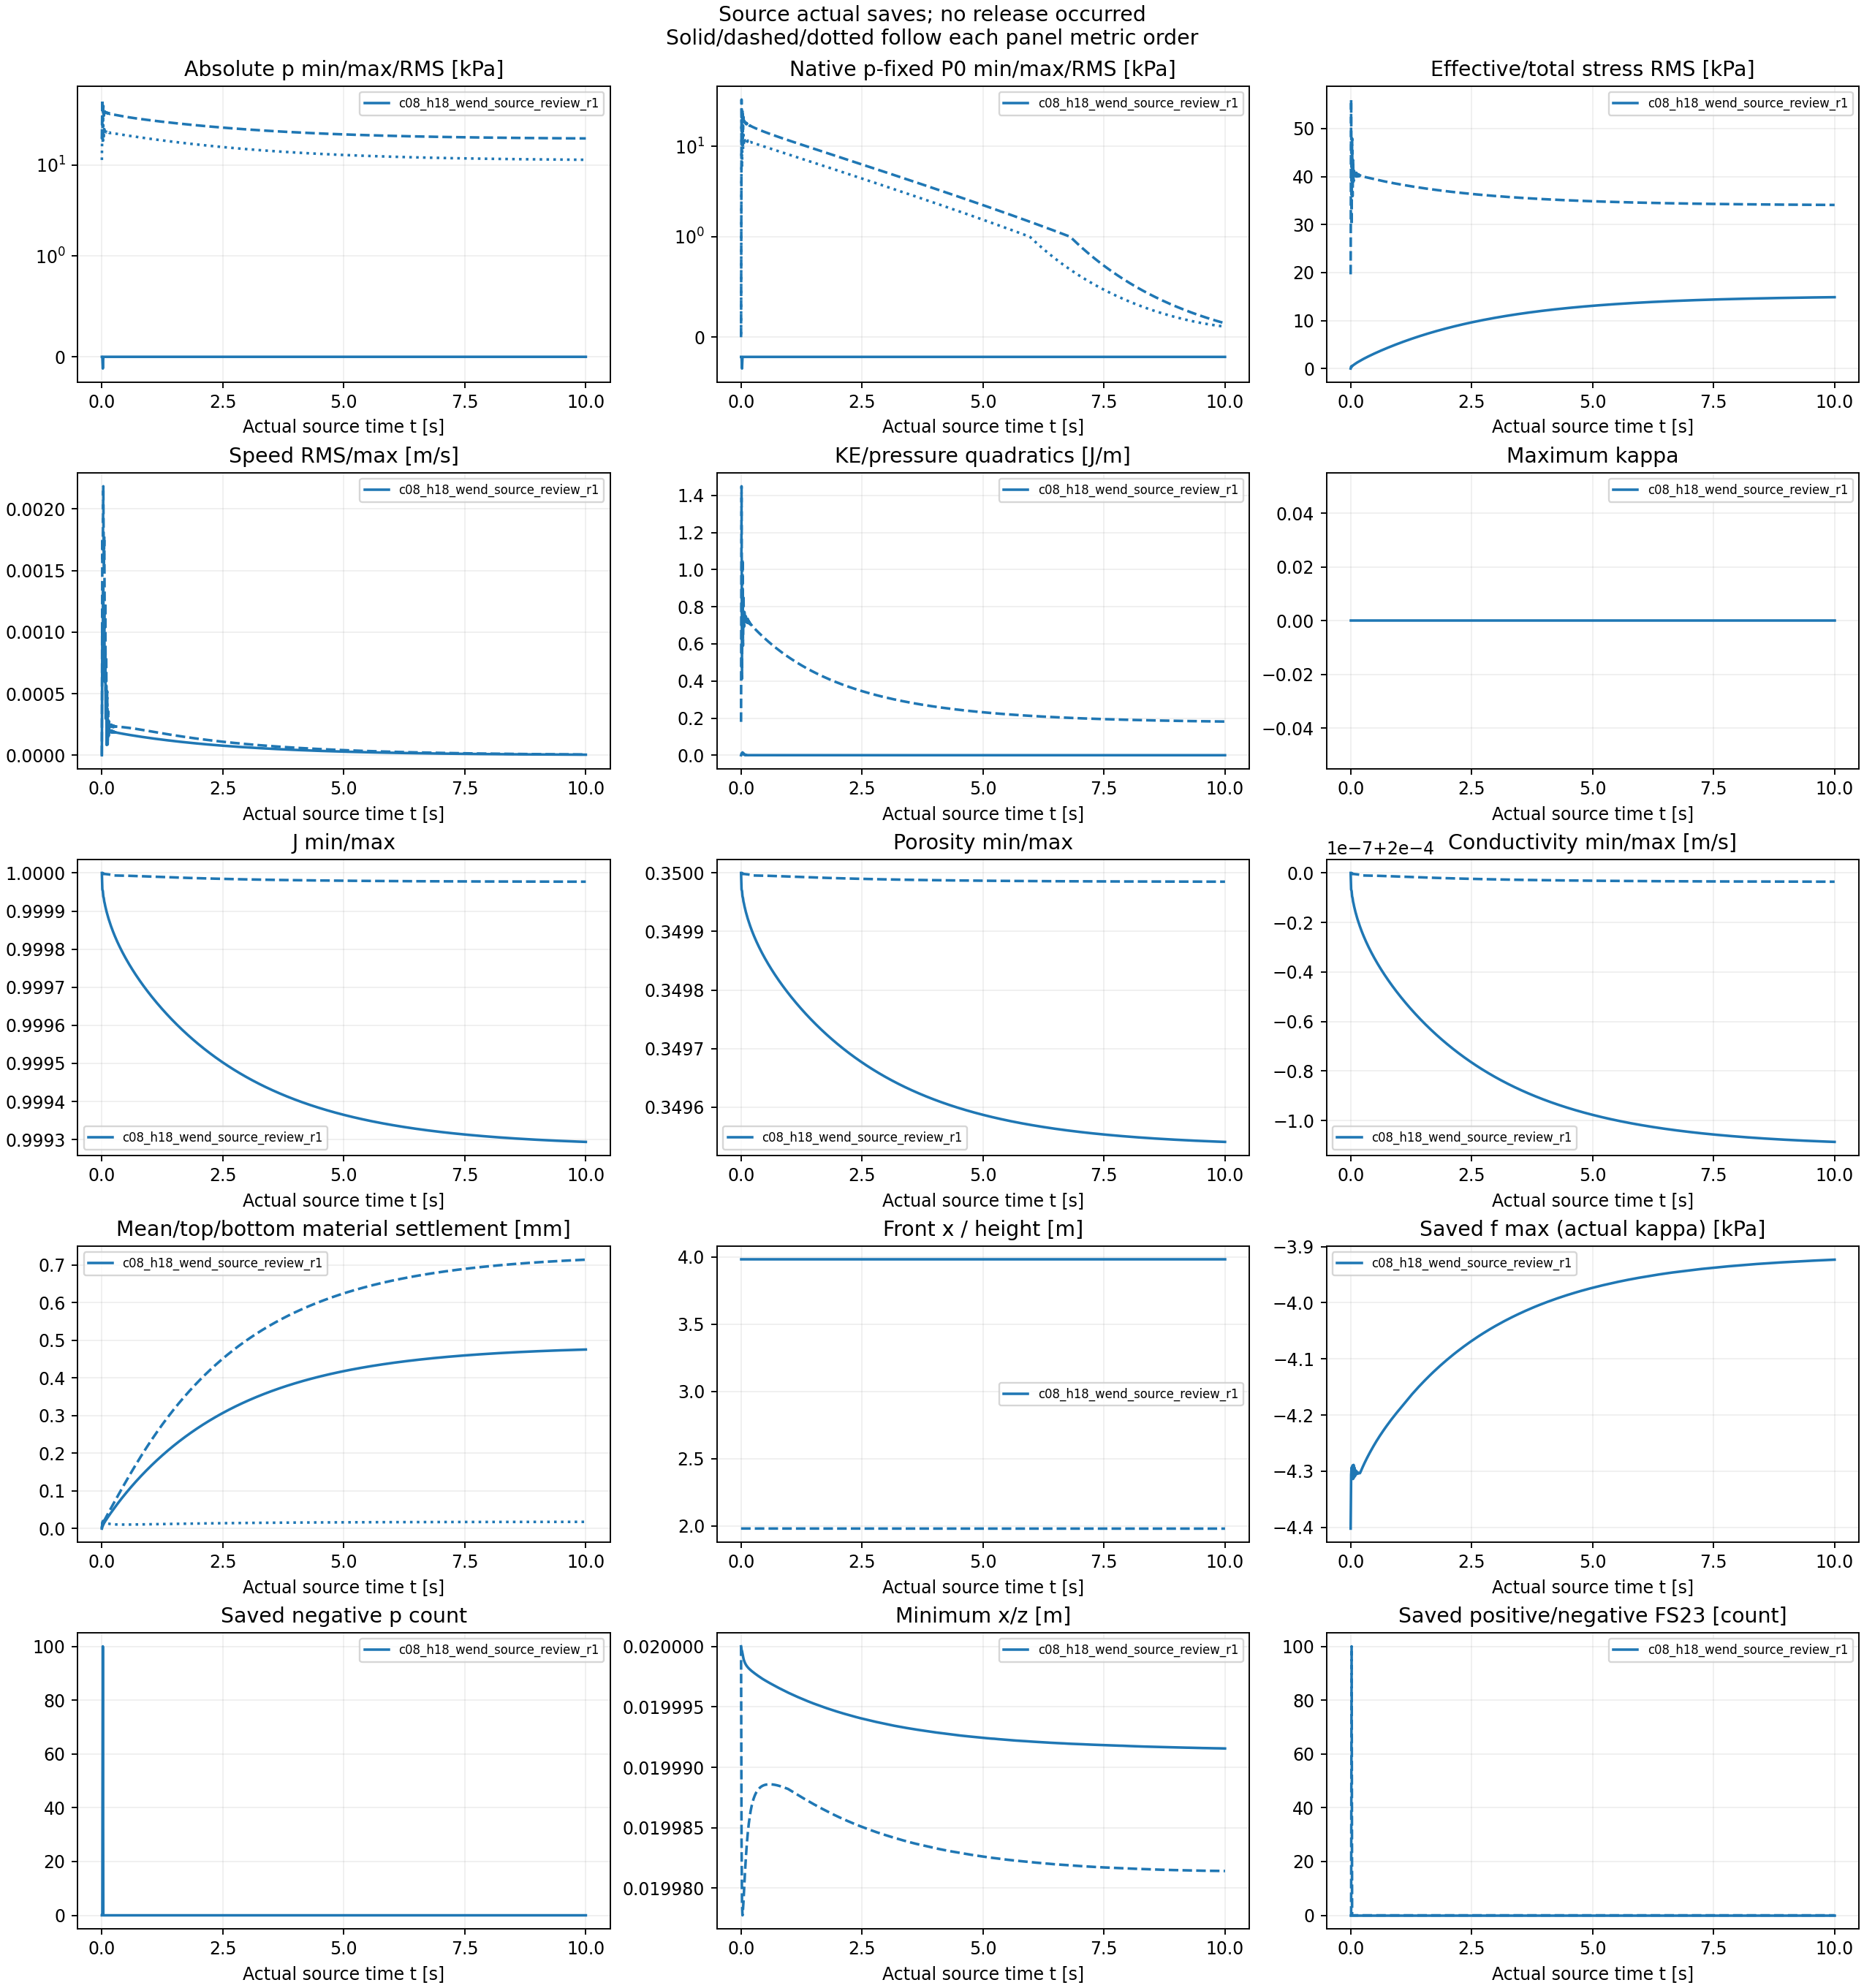

Values plotted in this chart, from the file beside it:
tag, source, group, part, time_s, tau_s, completed_step, H_m, AS_coefficient, AS_exponent, p_min_Pa, p_max_Pa, p_mean_Pa, p_RMS_Pa, negative_p_soil, native_p_minus_fixedP0_min_Pa, native_p_minus_fixedP0_max_Pa, native_p_minus_fixedP0_RMS_Pa, effective_stress_Frobenius_RMS_Pa, total_stress_Frobenius_RMS_Pa, effective_zz_mean_Pa, total_zz_mean_Pa, velocity_RMS_m_s, max_speed_m_s
c08_h18_wend_source_review_r1, c08_h18_wend_psi0_pre_r2, psi0, 0, 0.0, 0.0, 0, 0.072, , , 0.0, 19424, 9806, 11327, 0, -196.2, 0.0, 27.75, 0.0, 19619, 0.0, -9806, 0.0, 0.0
c08_h18_wend_source_review_r1, c08_h18_wend_psi0_pre_r2, psi0, 1, 0.01, 0.01, 2001, 0.072, , , 0.0, 52360, 28074, 32176, 0, -196.2, 32936, 20855, 419.1, 56040, -255.1, -28329, 0.001063, 0.001763
c08_h18_wend_source_review_r1, c08_h18_wend_psi0_pre_r2, psi0, 2, 0.02, 0.02, 4000, 0.072, , , -115.7, 30233, 14621, 17164, 100, -311.9, 10810, 5858, 359.5, 29932, -150.2, -14771, 0.0009, 0.001592
c08_h18_wend_source_review_r1, c08_h18_wend_psi0_pre_r2, psi0, 3, 0.03, 0.03, 6000, 0.072, , , 0.0, 44698, 23968, 27465, 0, -196.2, 25275, 16145, 535.3, 47948, -286.6, -24255, 0.001361, 0.002185
c08_h18_wend_source_review_r1, c08_h18_wend_psi0_pre_r2, psi0, 4, 0.04, 0.04, 8000, 0.072, , , 0.0, 34704, 17685, 20529, 0, -196.2, 15280, 9204, 555.5, 35922, -256.9, -17941, 0.0008888, 0.00152
c08_h18_wend_source_review_r1, c08_h18_wend_psi0_pre_r2, psi0, 5, 0.05, 0.05, 10001, 0.072, , , 0.0, 40624, 21580, 24809, 0, -196.2, 21201, 13487, 673.3, 43439, -333.9, -21914, 0.001154, 0.001779
c08_h18_wend_source_review_r1, c08_h18_wend_psi0_pre_r2, psi0, 6, 0.06, 0.06, 12001, 0.072, , , 0.0, 36839, 19255, 22232, 0, -196.2, 17415, 10907, 729.9, 39008, -347.3, -19603, 0.0005967, 0.001013
c08_h18_wend_source_review_r1, c08_h18_wend_psi0_pre_r2, psi0, 7, 0.07, 0.07, 14001, 0.072, , , 0.0, 38481, 20380, 23463, 0, -196.2, 19057, 12141, 814.4, 41211, -393.8, -20774, 0.0008372, 0.001239
c08_h18_wend_source_review_r1, c08_h18_wend_psi0_pre_r2, psi0, 8, 0.08, 0.08, 16000, 0.072, , , 0.0, 37645, 19923, 22946, 0, -196.2, 18222, 11623, 884.6, 40369, -426.7, -20350, 0.0002972, 0.0005203
c08_h18_wend_source_review_r1, c08_h18_wend_psi0_pre_r2, psi0, 9, 0.09, 0.09, 18000, 0.072, , , 0.0, 37439, 19857, 22863, 0, -196.2, 18015, 11541, 953.2, 40282, -460.4, -20317, 0.0005666, 0.0008036
c08_h18_wend_source_review_r1, c08_h18_wend_psi0_pre_r2, psi0, 10, 0.1, 0.1, 20000, 0.072, , , 0.0, 37722, 20099, 23120, 0, -196.2, 18298, 11799, 1026, 40787, -500, -20599, 8.321662846356698e-05, 0.0001751
c08_h18_wend_source_review_r1, c08_h18_wend_psi0_pre_r2, psi0, 11, 0.11, 0.11, 22000, 0.072, , , 0.0, 36964, 19672, 22639, 0, -196.2, 17540, 11318, 1088, 40005, -530.1, -20202, 0.0003827, 0.0005189
c08_h18_wend_source_review_r1, c08_h18_wend_psi0_pre_r2, psi0, 12, 0.12, 0.12, 24000, 0.072, , , 0.0, 37486, 20058, 23055, 0, -196.2, 18062, 11735, 1159, 40786, -570.6, -20629, 8.712220709175593e-05, 0.0001218
c08_h18_wend_source_review_r1, c08_h18_wend_psi0_pre_r2, psi0, 13, 0.13, 0.13, 26000, 0.072, , , 0.0, 36726, 19623, 22565, 0, -196.2, 17303, 11245, 1218, 39988, -600.8, -20224, 0.0002752, 0.0003576
c08_h18_wend_source_review_r1, c08_h18_wend_psi0_pre_r2, psi0, 14, 0.14, 0.14, 28000, 0.072, , , 0.0, 37153, 19941, 22907, 0, -196.2, 17730, 11589, 1286, 40640, -640, -20581, 0.0001555, 0.0001833
c08_h18_wend_source_review_r1, c08_h18_wend_psi0_pre_r2, psi0, 15, 0.15, 0.15, 30000, 0.072, , , 0.0, 36567, 19611, 22533, 0, -196.2, 17143, 11214, 1344, 40043, -671.5, -20282, 0.00022, 0.0002748
c08_h18_wend_source_review_r1, c08_h18_wend_psi0_pre_r2, psi0, 16, 0.16, 0.16, 32000, 0.072, , , 0.0, 36820, 19813, 22748, 0, -196.2, 17396, 11430, 1408, 40472, -709.1, -20522, 0.0001884, 0.000229
c08_h18_wend_source_review_r1, c08_h18_wend_psi0_pre_r2, psi0, 17, 0.17, 0.17, 34000, 0.072, , , 0.0, 36417, 19595, 22498, 0, -196.2, 16993, 11181, 1466, 40091, -741.9, -20337, 0.0001953, 0.0002391
c08_h18_wend_source_review_r1, c08_h18_wend_psi0_pre_r2, psi0, 18, 0.18, 0.18, 36000, 0.072, , , 0.0, 36521, 19697, 22603, 0, -196.2, 17097, 11287, 1527, 40328, -778.2, -20475, 0.0001997, 0.0002477
c08_h18_wend_source_review_r1, c08_h18_wend_psi0_pre_r2, psi0, 19, 0.19, 0.19, 38000, 0.072, , , 0.0, 36256, 19563, 22447, 0, -196.2, 16832, 11131, 1584, 40110, -811.8, -20375, 0.0001863, 0.0002297
c08_h18_wend_source_review_r1, c08_h18_wend_psi0_pre_r2, psi0, 20, 0.2, 0.2, 40000, 0.072, , , 0.0, 36259, 19598, 22477, 0, -196.2, 16835, 11162, 1642, 40217, -847.2, -20445, 0.0002007, 0.0002484
c08_h18_wend_source_review_r1, c08_h18_wend_psi0_pre_r2, psi0, 21, 0.21, 0.21, 42000, 0.072, , , 0.0, 36083, 19517, 22380, 0, -196.2, 16659, 11065, 1699, 40101, -881.3, -20398, 0.0001842, 0.0002263
c08_h18_wend_source_review_r1, c08_h18_wend_psi0_pre_r2, psi0, 22, 0.22, 0.22, 44000, 0.072, , , 0.0, 36028, 19512, 22367, 0, -196.2, 16604, 11053, 1755, 40131, -916.2, -20428, 0.0001976, 0.0002452
c08_h18_wend_source_review_r1, c08_h18_wend_psi0_pre_r2, psi0, 23, 0.23, 0.23, 46000, 0.072, , , 0.0, 35902, 19460, 22302, 0, -196.2, 16479, 10989, 1811, 40071, -950.6, -20411, 0.0001844, 0.0002274
c08_h18_wend_source_review_r1, c08_h18_wend_psi0_pre_r2, psi0, 24, 0.24, 0.24, 48000, 0.072, , , 0.0, 35820, 19435, 22267, 0, -196.2, 16396, 10954, 1866, 40062, -985.2, -20420, 0.0001936, 0.0002407
c08_h18_wend_source_review_r1, c08_h18_wend_psi0_pre_r2, psi0, 25, 0.25, 0.25, 50000, 0.072, , , 0.0, 35720, 19397, 22218, 0, -196.2, 16296, 10906, 1921, 40029, -1020, -20416, 0.0001848, 0.0002297
c08_h18_wend_source_review_r1, c08_h18_wend_psi0_pre_r2, psi0, 26, 0.26, 0.26, 52000, 0.072, , , 0.0, 35627, 19362, 22174, 0, -196.2, 16203, 10862, 1975, 40004, -1054, -20416, 0.00019, 0.0002374
c08_h18_wend_source_review_r1, c08_h18_wend_psi0_pre_r2, psi0, 27, 0.27, 0.27, 54000, 0.072, , , 0.0, 35539, 19330, 22131, 0, -196.2, 16115, 10820, 2028, 39981, -1088, -20418, 0.0001847, 0.0002307
c08_h18_wend_source_review_r1, c08_h18_wend_psi0_pre_r2, psi0, 28, 0.28, 0.28, 56000, 0.072, , , 0.0, 35445, 19293, 22085, 0, -196.2, 16022, 10773, 2081, 39951, -1123, -20416, 0.000187, 0.0002346
c08_h18_wend_source_review_r1, c08_h18_wend_psi0_pre_r2, psi0, 29, 0.29, 0.29, 58001, 0.072, , , 0.0, 35362, 19262, 22044, 0, -196.2, 15938, 10733, 2134, 39931, -1157, -20419, 0.0001841, 0.0002315
c08_h18_wend_source_review_r1, c08_h18_wend_psi0_pre_r2, psi0, 30, 0.3, 0.3, 60001, 0.072, , , 0.0, 35272, 19225, 21997, 0, -196.2, 15848, 10687, 2186, 39900, -1191, -20416, 0.0001847, 0.000233
c08_h18_wend_source_review_r1, c08_h18_wend_psi0_pre_r2, psi0, 31, 0.31, 0.31, 62001, 0.072, , , 0.0, 35190, 19193, 21956, 0, -196.2, 15767, 10646, 2238, 39879, -1226, -20418, 0.000183, 0.0002316
c08_h18_wend_source_review_r1, c08_h18_wend_psi0_pre_r2, psi0, 32, 0.32, 0.32, 64001, 0.072, , , 0.0, 35104, 19157, 21911, 0, -196.2, 15680, 10601, 2290, 39851, -1260, -20417, 0.0001827, 0.000232
c08_h18_wend_source_review_r1, c08_h18_wend_psi0_pre_r2, psi0, 33, 0.33, 0.33, 66001, 0.072, , , 0.0, 35024, 19124, 21869, 0, -196.2, 15600, 10560, 2341, 39829, -1294, -20418, 0.0001817, 0.0002313
c08_h18_wend_source_review_r1, c08_h18_wend_psi0_pre_r2, psi0, 34, 0.34, 0.34, 68001, 0.072, , , 0.0, 34941, 19089, 21825, 0, -196.2, 15517, 10517, 2391, 39802, -1328, -20417, 0.000181, 0.0002311
c08_h18_wend_source_review_r1, c08_h18_wend_psi0_pre_r2, psi0, 35, 0.35, 0.35, 70001, 0.072, , , 0.0, 34862, 19056, 21784, 0, -196.2, 15438, 10475, 2442, 39779, -1362, -20418, 0.0001803, 0.0002309
c08_h18_wend_source_review_r1, c08_h18_wend_psi0_pre_r2, psi0, 36, 0.36, 0.36, 72001, 0.072, , , 0.0, 34782, 19021, 21740, 0, -196.2, 15359, 10433, 2492, 39753, -1396, -20417, 0.0001795, 0.0002306
c08_h18_wend_source_review_r1, c08_h18_wend_psi0_pre_r2, psi0, 37, 0.37, 0.37, 74001, 0.072, , , 0.0, 34705, 18988, 21699, 0, -196.2, 15282, 10391, 2542, 39729, -1430, -20418, 0.0001788, 0.0002303
c08_h18_wend_source_review_r1, c08_h18_wend_psi0_pre_r2, psi0, 38, 0.38, 0.38, 76001, 0.072, , , 0.0, 34628, 18954, 21656, 0, -196.2, 15204, 10349, 2591, 39705, -1464, -20418, 0.000178, 0.0002298
c08_h18_wend_source_review_r1, c08_h18_wend_psi0_pre_r2, psi0, 39, 0.39, 0.39, 78001, 0.072, , , 0.0, 34553, 18920, 21615, 0, -196.2, 15129, 10308, 2640, 39681, -1498, -20418, 0.0001773, 0.0002296
c08_h18_wend_source_review_r1, c08_h18_wend_psi0_pre_r2, psi0, 40, 0.4, 0.4, 80001, 0.072, , , 0.0, 34477, 18886, 21573, 0, -196.2, 15054, 10266, 2689, 39656, -1532, -20418, 0.0001765, 0.0002292
c08_h18_wend_source_review_r1, c08_h18_wend_psi0_pre_r2, psi0, 41, 0.41, 0.41, 82001, 0.072, , , 0.0, 34404, 18852, 21532, 0, -196.2, 14980, 10225, 2738, 39633, -1566, -20418, 0.0001758, 0.0002289
c08_h18_wend_source_review_r1, c08_h18_wend_psi0_pre_r2, psi0, 42, 0.42, 0.42, 84001, 0.072, , , 0.0, 34330, 18819, 21490, 0, -196.2, 14907, 10184, 2786, 39609, -1599, -20418, 0.0001751, 0.0002285
c08_h18_wend_source_review_r1, c08_h18_wend_psi0_pre_r2, psi0, 43, 0.43, 0.43, 86001, 0.072, , , 0.0, 34258, 18785, 21449, 0, -196.2, 14834, 10143, 2834, 39585, -1633, -20418, 0.0001744, 0.0002281
c08_h18_wend_source_review_r1, c08_h18_wend_psi0_pre_r2, psi0, 44, 0.44, 0.44, 88001, 0.072, , , 0.0, 34187, 18751, 21408, 0, -196.2, 14763, 10103, 2882, 39562, -1667, -20418, 0.0001737, 0.0002277
c08_h18_wend_source_review_r1, c08_h18_wend_psi0_pre_r2, psi0, 45, 0.45, 0.45, 90001, 0.072, , , 0.0, 34116, 18718, 21367, 0, -196.2, 14692, 10062, 2929, 39538, -1700, -20418, 0.000173, 0.0002273
c08_h18_wend_source_review_r1, c08_h18_wend_psi0_pre_r2, psi0, 46, 0.46, 0.46, 92001, 0.072, , , 0.0, 34046, 18684, 21327, 0, -196.2, 14622, 10022, 2976, 39515, -1734, -20418, 0.0001723, 0.0002269
c08_h18_wend_source_review_r1, c08_h18_wend_psi0_pre_r2, psi0, 47, 0.47, 0.47, 94001, 0.072, , , 0.0, 33977, 18651, 21287, 0, -196.2, 14553, 9982, 3023, 39492, -1767, -20418, 0.0001716, 0.0002265
c08_h18_wend_source_review_r1, c08_h18_wend_psi0_pre_r2, psi0, 48, 0.48, 0.48, 96001, 0.072, , , 0.0, 33908, 18618, 21246, 0, -196.2, 14484, 9942, 3070, 39468, -1800, -20418, 0.0001709, 0.000226
c08_h18_wend_source_review_r1, c08_h18_wend_psi0_pre_r2, psi0, 49, 0.49, 0.49, 98001, 0.072, , , 0.0, 33840, 18585, 21206, 0, -196.2, 14417, 9902, 3117, 39445, -1834, -20418, 0.0001702, 0.0002256
c08_h18_wend_source_review_r1, c08_h18_wend_psi0_pre_r2, psi0, 50, 0.5, 0.5, 100001, 0.072, , , 0.0, 33773, 18551, 21166, 0, -196.2, 14349, 9863, 3163, 39423, -1867, -20418, 0.0001695, 0.0002251
c08_h18_wend_source_review_r1, c08_h18_wend_psi0_pre_r2, psi0, 51, 0.51, 0.51, 102001, 0.072, , , 0.0, 33707, 18518, 21127, 0, -196.2, 14283, 9823, 3209, 39400, -1900, -20418, 0.0001688, 0.0002247
c08_h18_wend_source_review_r1, c08_h18_wend_psi0_pre_r2, psi0, 52, 0.52, 0.52, 104001, 0.072, , , 0.0, 33641, 18485, 21087, 0, -196.2, 14217, 9784, 3255, 39377, -1933, -20418, 0.0001682, 0.0002242
c08_h18_wend_source_review_r1, c08_h18_wend_psi0_pre_r2, psi0, 53, 0.53, 0.53, 106001, 0.072, , , 0.0, 33576, 18452, 21048, 0, -196.2, 14152, 9745, 3301, 39355, -1966, -20418, 0.0001675, 0.0002237
c08_h18_wend_source_review_r1, c08_h18_wend_psi0_pre_r2, psi0, 54, 0.54, 0.54, 108001, 0.072, , , 0.0, 33511, 18419, 21009, 0, -196.2, 14087, 9706, 3346, 39332, -1999, -20418, 0.0001668, 0.0002232
c08_h18_wend_source_review_r1, c08_h18_wend_psi0_pre_r2, psi0, 55, 0.55, 0.55, 110001, 0.072, , , 0.0, 33447, 18386, 20970, 0, -196.2, 14023, 9667, 3391, 39310, -2032, -20419, 0.0001662, 0.0002227
c08_h18_wend_source_review_r1, c08_h18_wend_psi0_pre_r2, psi0, 56, 0.56, 0.56, 112001, 0.072, , , 0.0, 33383, 18354, 20931, 0, -196.2, 13959, 9628, 3436, 39288, -2065, -20419, 0.0001655, 0.0002222
c08_h18_wend_source_review_r1, c08_h18_wend_psi0_pre_r2, psi0, 57, 0.57, 0.57, 114001, 0.072, , , 0.0, 33320, 18321, 20892, 0, -196.2, 13896, 9590, 3481, 39265, -2098, -20419, 0.0001648, 0.0002217
c08_h18_wend_source_review_r1, c08_h18_wend_psi0_pre_r2, psi0, 58, 0.58, 0.58, 116001, 0.072, , , 0.0, 33257, 18288, 20854, 0, -196.2, 13834, 9552, 3526, 39243, -2130, -20419, 0.0001642, 0.0002211
c08_h18_wend_source_review_r1, c08_h18_wend_psi0_pre_r2, psi0, 59, 0.59, 0.59, 118001, 0.072, , , 0.0, 33195, 18256, 20816, 0, -196.2, 13772, 9513, 3570, 39221, -2163, -20419, 0.0001635, 0.0002206
... 941 more rows
